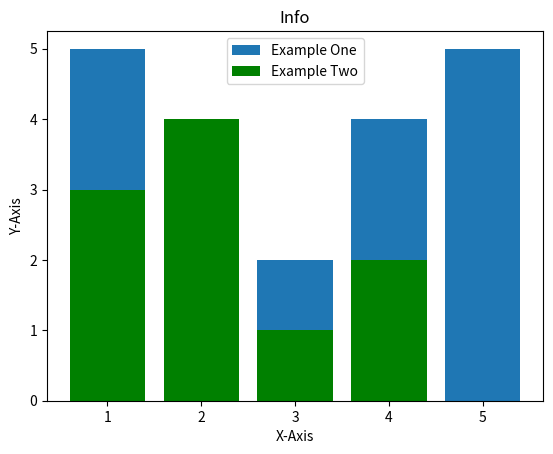

Python code for this plot:
from matplotlib import pyplot as plt
from matplotlib import style

plt.bar([1,3,4,2,5],[5,2,4,3,5],label='Example One')
plt.bar([1,4,2,1,3],[3,2,4,2,1],label='Example Two',color='g')
plt.legend()
plt.xlabel("X-Axis")
plt.ylabel("Y-Axis")
plt.title("Info")
plt.show()
